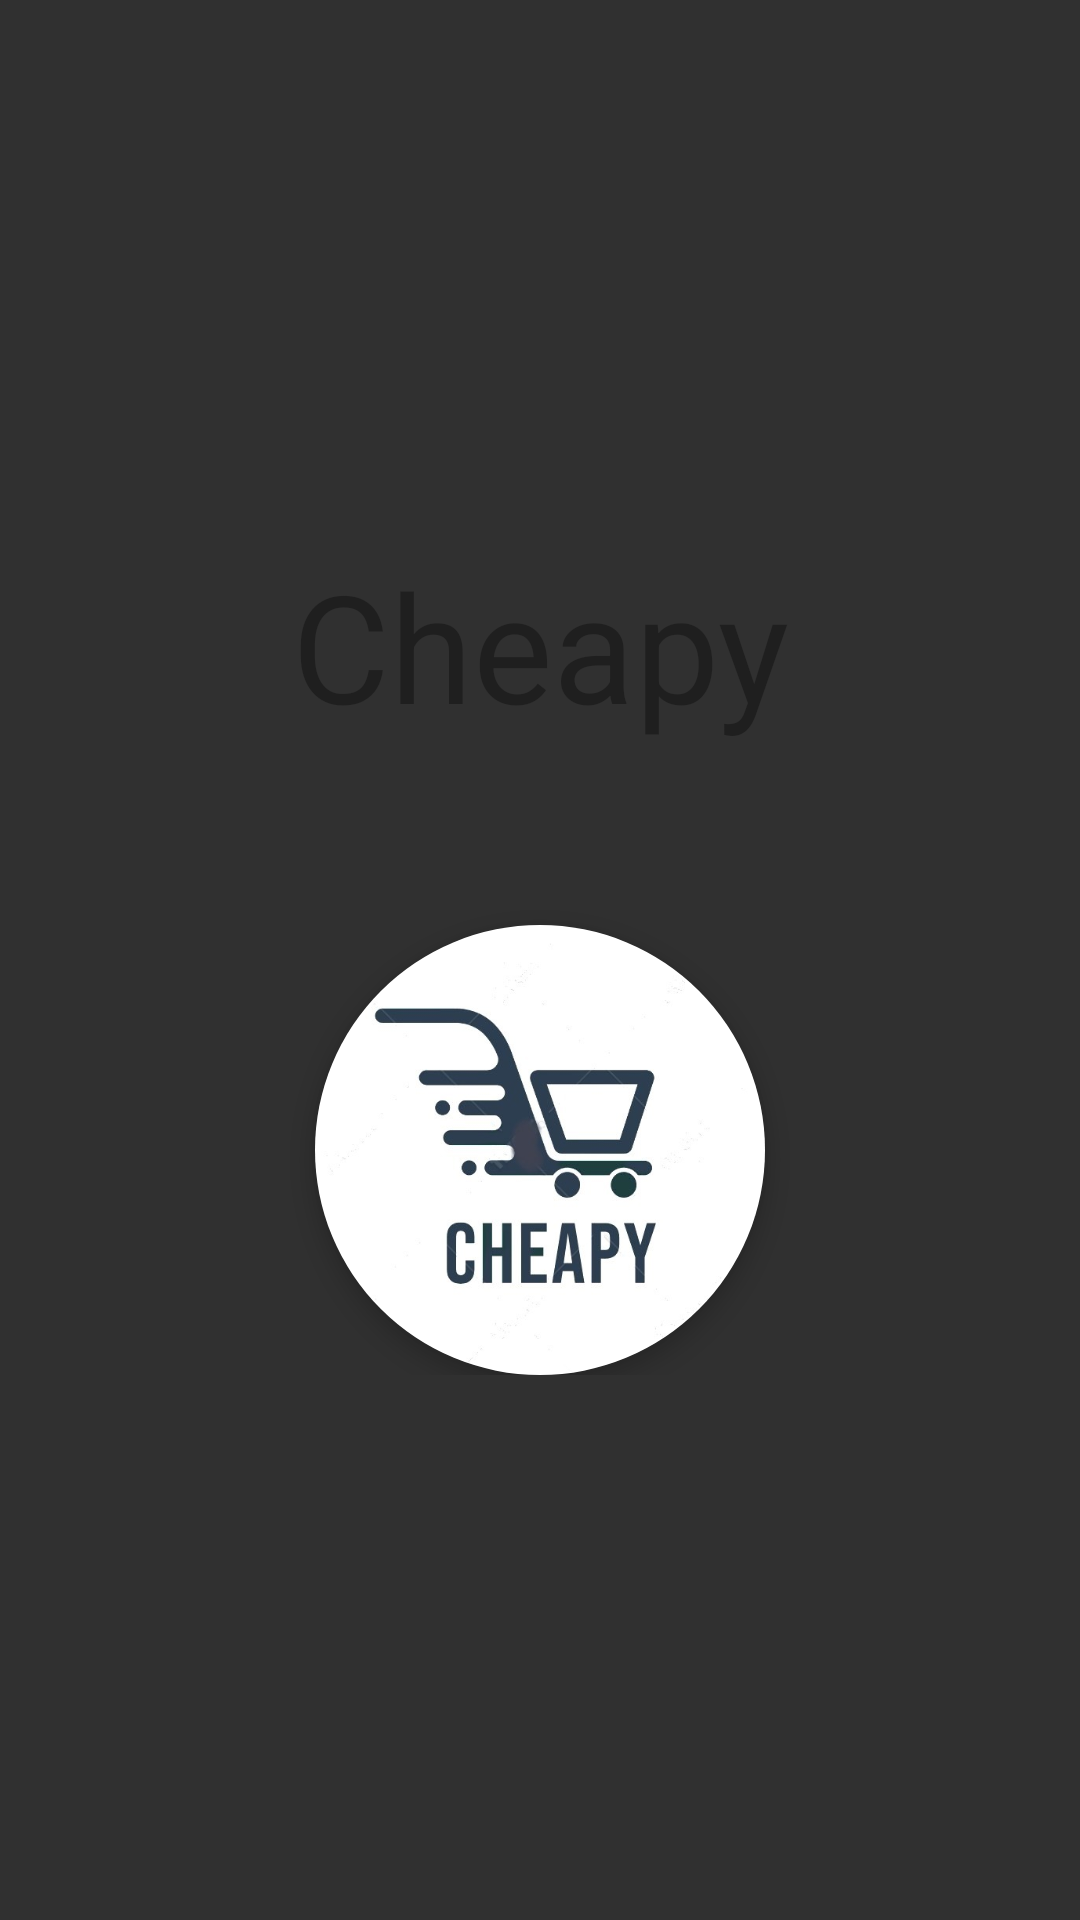

Here is an Android app screen rendered from its layout file. Give the layout XML and the strings, colors and styles it references.
<!-- AndroidManifest.xml: application theme Theme.AppCompat -->
<!-- res/layout/activity_logo.xml -->
<?xml version="1.0" encoding="utf-8"?>
<androidx.constraintlayout.widget.ConstraintLayout xmlns:android="http://schemas.android.com/apk/res/android"
    xmlns:app="http://schemas.android.com/apk/res-auto"
    xmlns:tools="http://schemas.android.com/tools"
    android:layout_width="match_parent"
    android:layout_height="match_parent"
    app:cardCornerRadius="16dp"
    tools:context=".MainActivity">

    <RelativeLayout
        android:layout_width="match_parent"
        android:layout_height="match_parent"
        android:background="@drawable/ic_launcher_background"
        app:layout_constraintBottom_toBottomOf="parent"
        app:layout_constraintEnd_toEndOf="parent"
        app:layout_constraintStart_toStartOf="parent"
        app:layout_constraintTop_toTopOf="@+id/linearLayoutMain" />

    <LinearLayout
        android:id="@+id/linearLayoutMain"
        android:layout_width="match_parent"
        android:layout_height="wrap_content"
        android:orientation="vertical"
        app:layout_constraintBottom_toBottomOf="parent"
        app:layout_constraintEnd_toEndOf="parent"
        app:layout_constraintEnd_toStartOf="parent"
        app:layout_constraintStart_toStartOf="parent"
        app:layout_constraintTop_toTopOf="parent">

        <TextView
            android:layout_width="match_parent"
            android:layout_height="wrap_content"
            android:text="@string/main_Cheapy"
            android:textSize="50dp"
            android:gravity="center"
            android:textColor="@color/MainActivity_title_color"
             />
        <androidx.cardview.widget.CardView
            android:layout_width="150dp"
            android:layout_height="150dp"
            android:layout_gravity="center"
            app:cardCornerRadius="75dp"
            app:cardElevation="4dp"
            android:layout_marginTop="60dp">

            <ImageView
                android:layout_width="match_parent"
                android:layout_height="match_parent"
                android:scaleType="centerCrop"
                android:src="@drawable/logo" />

        </androidx.cardview.widget.CardView>

    </LinearLayout>

</androidx.constraintlayout.widget.ConstraintLayout>
<!-- resources referenced by this layout -->
<resources>
  <color name="MainActivity_title_color">#1f1f1f</color>
  <!-- drawable logo: jpeg bitmap (drawable, 29606 bytes) -->
  <string name="main_Cheapy" translatable="false">Cheapy</string>
</resources>
